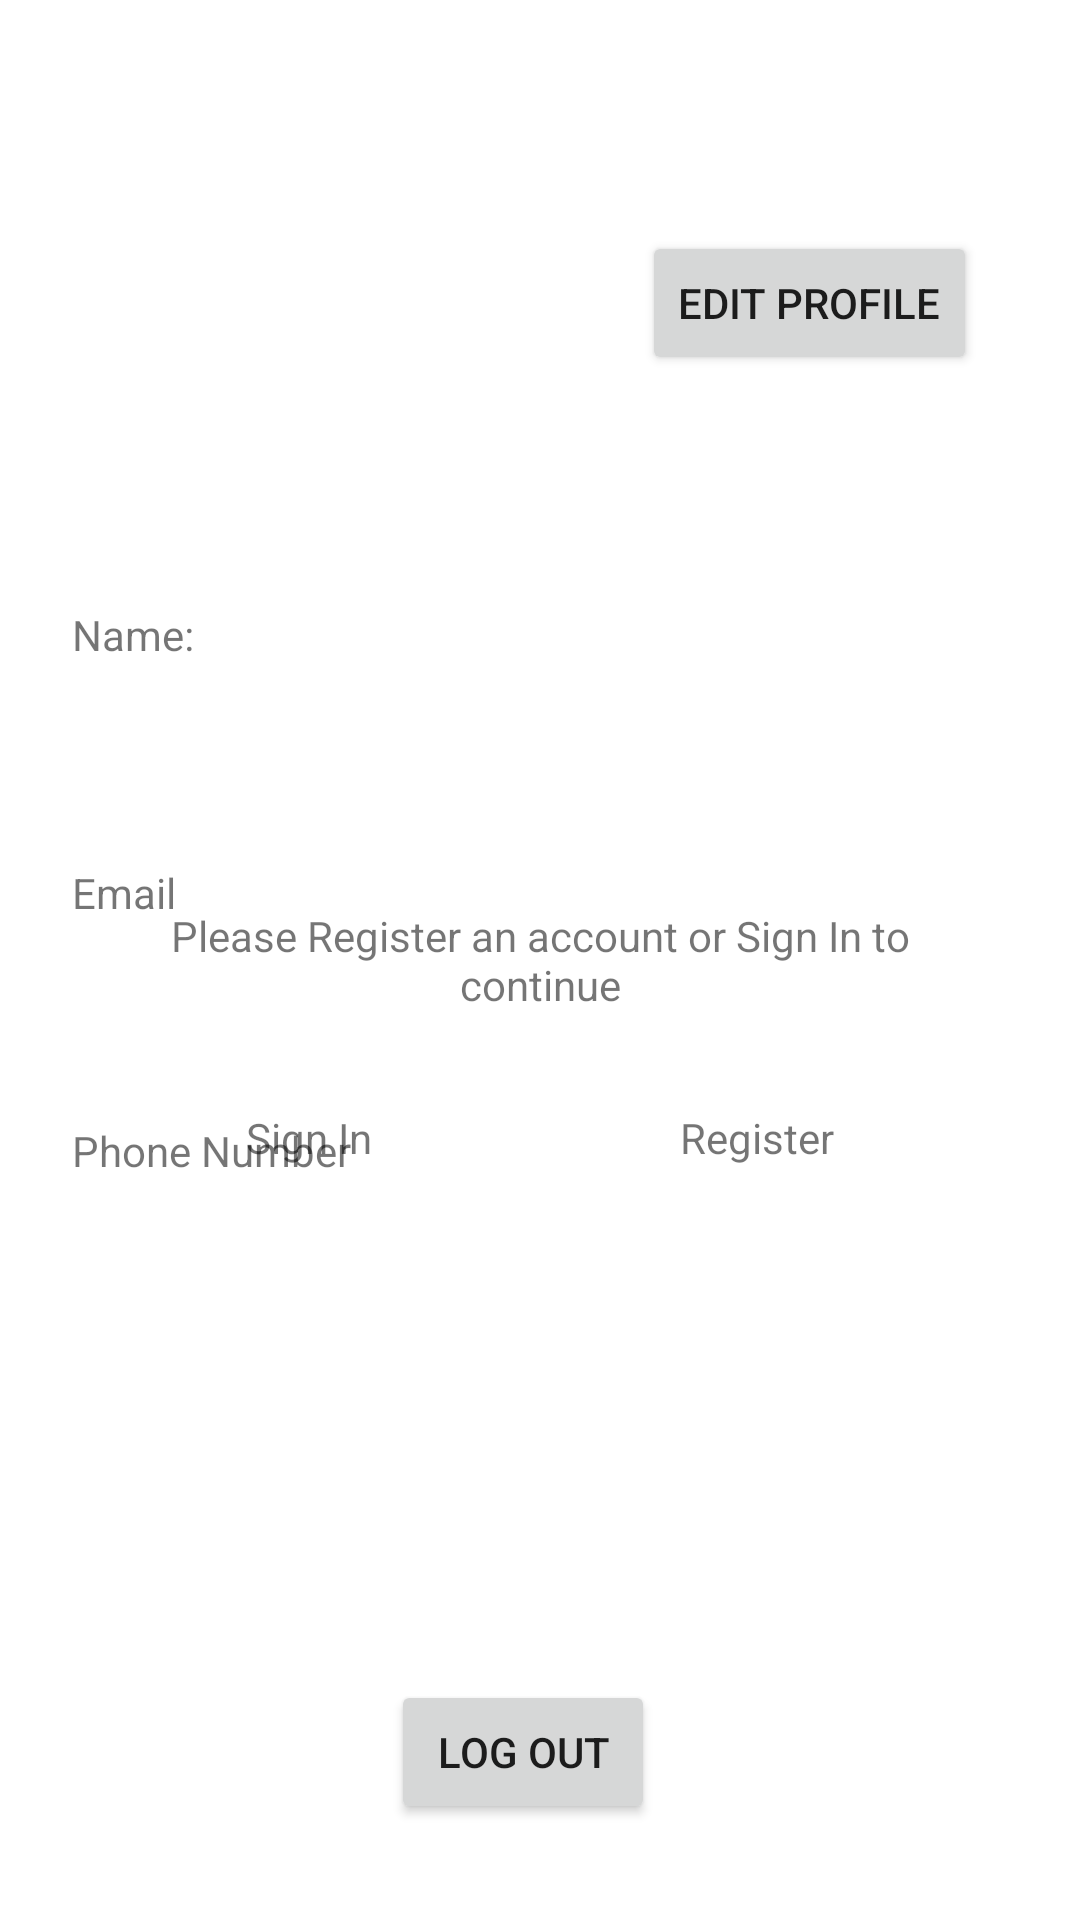

Android layout source for this screen:
<!-- AndroidManifest.xml: application theme Theme.FutsalNepalApp -->
<!-- res/layout/fragment_profile.xml -->
<?xml version="1.0" encoding="utf-8"?>
<androidx.constraintlayout.widget.ConstraintLayout xmlns:android="http://schemas.android.com/apk/res/android"
    xmlns:app="http://schemas.android.com/apk/res-auto"
    xmlns:tools="http://schemas.android.com/tools"
    android:layout_width="match_parent"
    android:layout_height="match_parent">

    <androidx.constraintlayout.widget.ConstraintLayout
        android:id="@+id/profileLayout"
        android:layout_width="match_parent"
        android:layout_height="match_parent"
        android:visibility="visible">

    <ImageView
        android:id="@+id/ivUserProfilePicture"
        android:layout_width="126dp"
        android:layout_height="138dp"
        android:layout_marginStart="24dp"
        android:layout_marginTop="32dp"
        android:src="@drawable/blank_avatar"
        app:layout_constraintStart_toStartOf="parent"
        app:layout_constraintTop_toTopOf="parent" />

    <TextView
        android:id="@+id/tvProfileName"
        android:layout_width="wrap_content"
        android:layout_height="wrap_content"
        android:layout_marginStart="24dp"
        android:layout_marginTop="32dp"
        android:text="Name:"
        app:layout_constraintStart_toStartOf="parent"
        app:layout_constraintTop_toBottomOf="@+id/ivUserProfilePicture" />

    <TextView
        android:id="@+id/tvUserName"
        android:layout_width="wrap_content"
        android:layout_height="wrap_content"
        android:layout_marginStart="24dp"
        android:layout_marginTop="24dp"
        android:text= " "
        app:layout_constraintStart_toStartOf="parent"
        app:layout_constraintTop_toBottomOf="@+id/tvProfileName" />

    <TextView
        android:id="@+id/tvProfileEmail"
        android:layout_width="wrap_content"
        android:layout_height="wrap_content"
        android:layout_marginStart="24dp"
        android:layout_marginTop="24dp"
        android:text="Email"
        app:layout_constraintStart_toStartOf="parent"
        app:layout_constraintTop_toBottomOf="@+id/tvUserName" />

    <TextView
        android:id="@+id/tvUserEmail"
        android:layout_width="wrap_content"
        android:layout_height="wrap_content"
        android:layout_marginStart="24dp"
        android:layout_marginTop="24dp"
        android:text=""
        app:layout_constraintStart_toStartOf="parent"
        app:layout_constraintTop_toBottomOf="@+id/tvProfileEmail" />

    <TextView
        android:id="@+id/tvProfilePhoneNumber"
        android:layout_width="wrap_content"
        android:layout_height="wrap_content"
        android:layout_marginStart="24dp"
        android:layout_marginTop="24dp"
        android:text="Phone Number"
        app:layout_constraintStart_toStartOf="parent"
        app:layout_constraintTop_toBottomOf="@+id/tvUserEmail" />

    <TextView
        android:id="@+id/tvUserPhoneNumber"
        android:layout_width="wrap_content"
        android:layout_height="wrap_content"
        android:layout_marginStart="24dp"
        android:layout_marginTop="24dp"
        android:text=""
        app:layout_constraintStart_toStartOf="parent"
        app:layout_constraintTop_toBottomOf="@+id/tvProfilePhoneNumber" />

    <Button
        android:id="@+id/btnLogOut"
        android:layout_width="wrap_content"
        android:layout_height="wrap_content"
        android:layout_marginTop="124dp"
        android:text="Log Out"
        app:layout_constraintEnd_toEndOf="parent"
        app:layout_constraintHorizontal_bias="0.479"
        app:layout_constraintStart_toStartOf="parent"
        app:layout_constraintTop_toBottomOf="@+id/tvUserPhoneNumber" />

    <Button
        android:id="@+id/btnEditProfile"
        android:layout_width="wrap_content"
        android:layout_height="wrap_content"
        android:layout_marginStart="64dp"
        android:text="Edit Profile"
        app:layout_constraintBottom_toBottomOf="@+id/ivUserProfilePicture"
        app:layout_constraintStart_toEndOf="@+id/ivUserProfilePicture"
        app:layout_constraintTop_toTopOf="@+id/ivUserProfilePicture" />


    </androidx.constraintlayout.widget.ConstraintLayout>


    <androidx.constraintlayout.widget.ConstraintLayout
        android:id="@+id/noAccountLayoutP"
        android:layout_width="match_parent"
        android:layout_height="match_parent"
        android:visibility="visible">

        <TextView
            android:id="@+id/tvProfileNoAccount"
            android:layout_width="300sp"
            android:layout_height="wrap_content"
            android:text="Please Register an account or Sign In to continue"
            android:textAlignment="center"
            app:layout_constraintBottom_toBottomOf="parent"
            app:layout_constraintEnd_toEndOf="parent"
            app:layout_constraintStart_toStartOf="parent"
            app:layout_constraintTop_toTopOf="parent" />

        <TextView
            android:id="@+id/tvProfileSignIn"
            android:layout_width="wrap_content"
            android:layout_height="wrap_content"
            android:layout_marginStart="82dp"
            android:layout_marginTop="32dp"
            android:text="Sign In"
            app:layout_constraintStart_toStartOf="parent"
            app:layout_constraintTop_toBottomOf="@+id/tvProfileNoAccount" />

        <TextView
            android:id="@+id/tvProfileRegister"
            android:layout_width="wrap_content"
            android:layout_height="wrap_content"
            android:layout_marginTop="32dp"
            android:layout_marginEnd="82dp"
            android:text="Register"
            app:layout_constraintEnd_toEndOf="parent"
            app:layout_constraintTop_toBottomOf="@+id/tvProfileNoAccount" />


    </androidx.constraintlayout.widget.ConstraintLayout>


</androidx.constraintlayout.widget.ConstraintLayout>
<!-- resources referenced by this layout -->
<resources>
  <style name="Theme.FutsalNepalApp" parent="Theme.MaterialComponents.DayNight.NoActionBar">
          
          <item name="colorPrimary">@color/purple_500</item>
          <item name="colorPrimaryVariant">@color/purple_700</item>
          <item name="colorOnPrimary">@color/white</item>
          
          <item name="colorSecondary">@color/teal_200</item>
          <item name="colorSecondaryVariant">@color/teal_700</item>
          <item name="colorOnSecondary">@color/black</item>
          
          <item name="android:statusBarColor" tools:targetApi="l">?attr/colorPrimaryVariant</item>
          
      </style>
  <!-- not gathered from this repository: default colours our renderer supplied (Android Studio template values) -->
  <color name="purple_500">#FF6200EE</color>
  <color name="purple_700">#FF3700B3</color>
  <color name="teal_200">#FF03DAC5</color>
  <color name="teal_700">#FF018786</color>
  <color name="black">#FF000000</color>
  <color name="white">#FFFFFFFF</color>
</resources>
